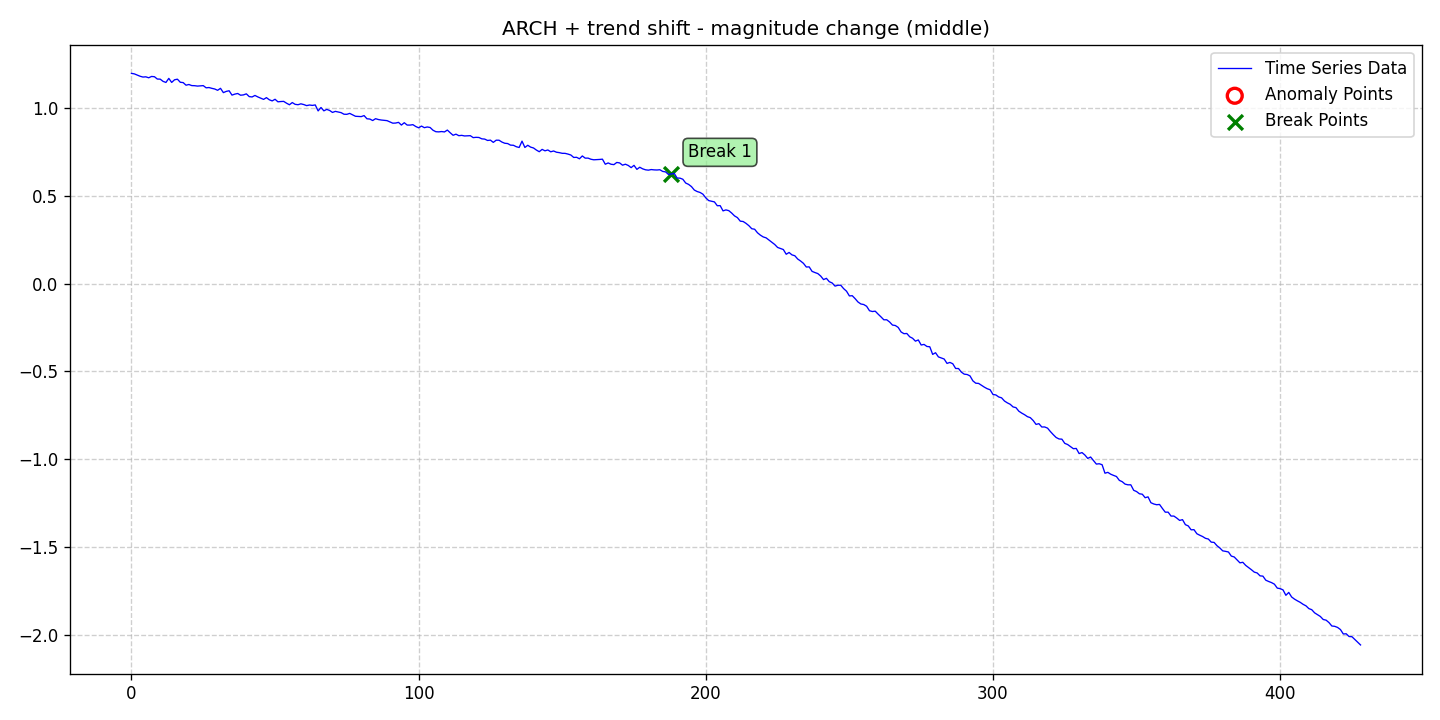

Values plotted in this chart, from the file beside it:
date, data, stationary, det_lin_up, det_lin_down, det_quad, det_cubic, det_exp, det_damped, stoc_trend, volatility, single_seas, multiple_seas, point_anom_single, point_anom_multi, collect_anom, context_anom, mean_shift, var_shift, trend_shift, point_anom_count, point_anom_location, point_anom_point, collect_anom_count
2020-01-01, 1.198, 0, 0, 0, 0, 0, 0, 0, 0, 1, 0, 0, 0, 0, 0, 0, 0, 0, 1, 0, none, , 0
2020-01-02, 1.195, 0, 0, 0, 0, 0, 0, 0, 0, 1, 0, 0, 0, 0, 0, 0, 0, 0, 1, 0, none, , 0
2020-01-03, 1.188, 0, 0, 0, 0, 0, 0, 0, 0, 1, 0, 0, 0, 0, 0, 0, 0, 0, 1, 0, none, , 0
2020-01-04, 1.181, 0, 0, 0, 0, 0, 0, 0, 0, 1, 0, 0, 0, 0, 0, 0, 0, 0, 1, 0, none, , 0
2020-01-05, 1.177, 0, 0, 0, 0, 0, 0, 0, 0, 1, 0, 0, 0, 0, 0, 0, 0, 0, 1, 0, none, , 0
2020-01-06, 1.178, 0, 0, 0, 0, 0, 0, 0, 0, 1, 0, 0, 0, 0, 0, 0, 0, 0, 1, 0, none, , 0
2020-01-07, 1.173, 0, 0, 0, 0, 0, 0, 0, 0, 1, 0, 0, 0, 0, 0, 0, 0, 0, 1, 0, none, , 0
2020-01-08, 1.18, 0, 0, 0, 0, 0, 0, 0, 0, 1, 0, 0, 0, 0, 0, 0, 0, 0, 1, 0, none, , 0
2020-01-09, 1.179, 0, 0, 0, 0, 0, 0, 0, 0, 1, 0, 0, 0, 0, 0, 0, 0, 0, 1, 0, none, , 0
2020-01-10, 1.165, 0, 0, 0, 0, 0, 0, 0, 0, 1, 0, 0, 0, 0, 0, 0, 0, 0, 1, 0, none, , 0
2020-01-11, 1.165, 0, 0, 0, 0, 0, 0, 0, 0, 1, 0, 0, 0, 0, 0, 0, 0, 0, 1, 0, none, , 0
2020-01-12, 1.152, 0, 0, 0, 0, 0, 0, 0, 0, 1, 0, 0, 0, 0, 0, 0, 0, 0, 1, 0, none, , 0
2020-01-13, 1.146, 0, 0, 0, 0, 0, 0, 0, 0, 1, 0, 0, 0, 0, 0, 0, 0, 0, 1, 0, none, , 0
2020-01-14, 1.169, 0, 0, 0, 0, 0, 0, 0, 0, 1, 0, 0, 0, 0, 0, 0, 0, 0, 1, 0, none, , 0
2020-01-15, 1.146, 0, 0, 0, 0, 0, 0, 0, 0, 1, 0, 0, 0, 0, 0, 0, 0, 0, 1, 0, none, , 0
2020-01-16, 1.161, 0, 0, 0, 0, 0, 0, 0, 0, 1, 0, 0, 0, 0, 0, 0, 0, 0, 1, 0, none, , 0
2020-01-17, 1.165, 0, 0, 0, 0, 0, 0, 0, 0, 1, 0, 0, 0, 0, 0, 0, 0, 0, 1, 0, none, , 0
2020-01-18, 1.147, 0, 0, 0, 0, 0, 0, 0, 0, 1, 0, 0, 0, 0, 0, 0, 0, 0, 1, 0, none, , 0
2020-01-19, 1.145, 0, 0, 0, 0, 0, 0, 0, 0, 1, 0, 0, 0, 0, 0, 0, 0, 0, 1, 0, none, , 0
2020-01-20, 1.13, 0, 0, 0, 0, 0, 0, 0, 0, 1, 0, 0, 0, 0, 0, 0, 0, 0, 1, 0, none, , 0
2020-01-21, 1.134, 0, 0, 0, 0, 0, 0, 0, 0, 1, 0, 0, 0, 0, 0, 0, 0, 0, 1, 0, none, , 0
2020-01-22, 1.128, 0, 0, 0, 0, 0, 0, 0, 0, 1, 0, 0, 0, 0, 0, 0, 0, 0, 1, 0, none, , 0
2020-01-23, 1.128, 0, 0, 0, 0, 0, 0, 0, 0, 1, 0, 0, 0, 0, 0, 0, 0, 0, 1, 0, none, , 0
2020-01-24, 1.125, 0, 0, 0, 0, 0, 0, 0, 0, 1, 0, 0, 0, 0, 0, 0, 0, 0, 1, 0, none, , 0
2020-01-25, 1.127, 0, 0, 0, 0, 0, 0, 0, 0, 1, 0, 0, 0, 0, 0, 0, 0, 0, 1, 0, none, , 0
2020-01-26, 1.128, 0, 0, 0, 0, 0, 0, 0, 0, 1, 0, 0, 0, 0, 0, 0, 0, 0, 1, 0, none, , 0
2020-01-27, 1.115, 0, 0, 0, 0, 0, 0, 0, 0, 1, 0, 0, 0, 0, 0, 0, 0, 0, 1, 0, none, , 0
2020-01-28, 1.117, 0, 0, 0, 0, 0, 0, 0, 0, 1, 0, 0, 0, 0, 0, 0, 0, 0, 1, 0, none, , 0
2020-01-29, 1.112, 0, 0, 0, 0, 0, 0, 0, 0, 1, 0, 0, 0, 0, 0, 0, 0, 0, 1, 0, none, , 0
2020-01-30, 1.109, 0, 0, 0, 0, 0, 0, 0, 0, 1, 0, 0, 0, 0, 0, 0, 0, 0, 1, 0, none, , 0
2020-01-31, 1.101, 0, 0, 0, 0, 0, 0, 0, 0, 1, 0, 0, 0, 0, 0, 0, 0, 0, 1, 0, none, , 0
2020-02-01, 1.113, 0, 0, 0, 0, 0, 0, 0, 0, 1, 0, 0, 0, 0, 0, 0, 0, 0, 1, 0, none, , 0
2020-02-02, 1.088, 0, 0, 0, 0, 0, 0, 0, 0, 1, 0, 0, 0, 0, 0, 0, 0, 0, 1, 0, none, , 0
2020-02-03, 1.095, 0, 0, 0, 0, 0, 0, 0, 0, 1, 0, 0, 0, 0, 0, 0, 0, 0, 1, 0, none, , 0
2020-02-04, 1.099, 0, 0, 0, 0, 0, 0, 0, 0, 1, 0, 0, 0, 0, 0, 0, 0, 0, 1, 0, none, , 0
2020-02-05, 1.074, 0, 0, 0, 0, 0, 0, 0, 0, 1, 0, 0, 0, 0, 0, 0, 0, 0, 1, 0, none, , 0
2020-02-06, 1.08, 0, 0, 0, 0, 0, 0, 0, 0, 1, 0, 0, 0, 0, 0, 0, 0, 0, 1, 0, none, , 0
2020-02-07, 1.083, 0, 0, 0, 0, 0, 0, 0, 0, 1, 0, 0, 0, 0, 0, 0, 0, 0, 1, 0, none, , 0
2020-02-08, 1.073, 0, 0, 0, 0, 0, 0, 0, 0, 1, 0, 0, 0, 0, 0, 0, 0, 0, 1, 0, none, , 0
2020-02-09, 1.075, 0, 0, 0, 0, 0, 0, 0, 0, 1, 0, 0, 0, 0, 0, 0, 0, 0, 1, 0, none, , 0
2020-02-10, 1.081, 0, 0, 0, 0, 0, 0, 0, 0, 1, 0, 0, 0, 0, 0, 0, 0, 0, 1, 0, none, , 0
2020-02-11, 1.065, 0, 0, 0, 0, 0, 0, 0, 0, 1, 0, 0, 0, 0, 0, 0, 0, 0, 1, 0, none, , 0
2020-02-12, 1.063, 0, 0, 0, 0, 0, 0, 0, 0, 1, 0, 0, 0, 0, 0, 0, 0, 0, 1, 0, none, , 0
2020-02-13, 1.072, 0, 0, 0, 0, 0, 0, 0, 0, 1, 0, 0, 0, 0, 0, 0, 0, 0, 1, 0, none, , 0
2020-02-14, 1.064, 0, 0, 0, 0, 0, 0, 0, 0, 1, 0, 0, 0, 0, 0, 0, 0, 0, 1, 0, none, , 0
2020-02-15, 1.057, 0, 0, 0, 0, 0, 0, 0, 0, 1, 0, 0, 0, 0, 0, 0, 0, 0, 1, 0, none, , 0
2020-02-16, 1.05, 0, 0, 0, 0, 0, 0, 0, 0, 1, 0, 0, 0, 0, 0, 0, 0, 0, 1, 0, none, , 0
2020-02-17, 1.059, 0, 0, 0, 0, 0, 0, 0, 0, 1, 0, 0, 0, 0, 0, 0, 0, 0, 1, 0, none, , 0
2020-02-18, 1.047, 0, 0, 0, 0, 0, 0, 0, 0, 1, 0, 0, 0, 0, 0, 0, 0, 0, 1, 0, none, , 0
2020-02-19, 1.041, 0, 0, 0, 0, 0, 0, 0, 0, 1, 0, 0, 0, 0, 0, 0, 0, 0, 1, 0, none, , 0
2020-02-20, 1.05, 0, 0, 0, 0, 0, 0, 0, 0, 1, 0, 0, 0, 0, 0, 0, 0, 0, 1, 0, none, , 0
2020-02-21, 1.036, 0, 0, 0, 0, 0, 0, 0, 0, 1, 0, 0, 0, 0, 0, 0, 0, 0, 1, 0, none, , 0
2020-02-22, 1.037, 0, 0, 0, 0, 0, 0, 0, 0, 1, 0, 0, 0, 0, 0, 0, 0, 0, 1, 0, none, , 0
2020-02-23, 1.038, 0, 0, 0, 0, 0, 0, 0, 0, 1, 0, 0, 0, 0, 0, 0, 0, 0, 1, 0, none, , 0
2020-02-24, 1.028, 0, 0, 0, 0, 0, 0, 0, 0, 1, 0, 0, 0, 0, 0, 0, 0, 0, 1, 0, none, , 0
2020-02-25, 1.019, 0, 0, 0, 0, 0, 0, 0, 0, 1, 0, 0, 0, 0, 0, 0, 0, 0, 1, 0, none, , 0
2020-02-26, 1.031, 0, 0, 0, 0, 0, 0, 0, 0, 1, 0, 0, 0, 0, 0, 0, 0, 0, 1, 0, none, , 0
2020-02-27, 1.021, 0, 0, 0, 0, 0, 0, 0, 0, 1, 0, 0, 0, 0, 0, 0, 0, 0, 1, 0, none, , 0
2020-02-28, 1.019, 0, 0, 0, 0, 0, 0, 0, 0, 1, 0, 0, 0, 0, 0, 0, 0, 0, 1, 0, none, , 0
2020-02-29, 1.024, 0, 0, 0, 0, 0, 0, 0, 0, 1, 0, 0, 0, 0, 0, 0, 0, 0, 1, 0, none, , 0
... 369 more rows
